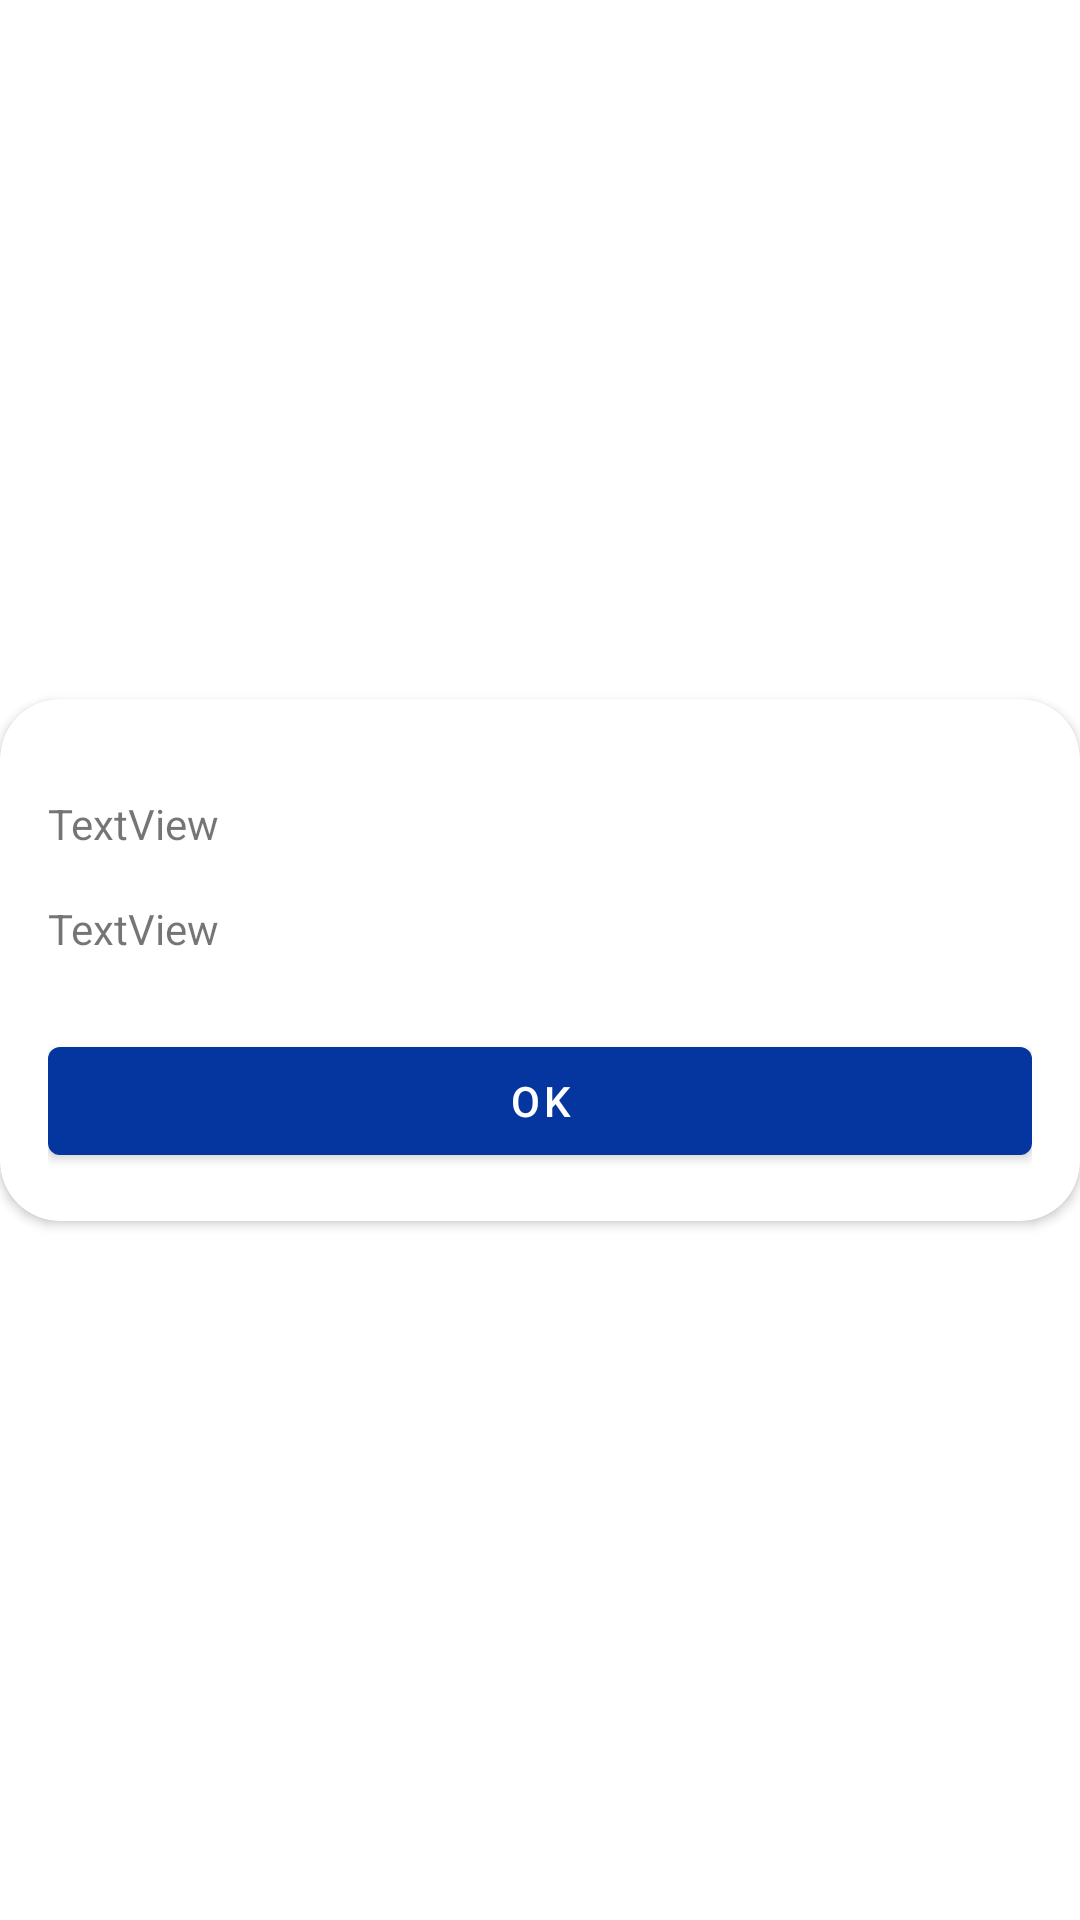

Here is an Android app screen rendered from its layout file. Give the layout XML and the strings, colors and styles it references.
<!-- AndroidManifest.xml: application theme Theme.MoviesCatalog -->
<!-- res/layout/dialog_general.xml -->
<?xml version="1.0" encoding="utf-8"?>
<androidx.constraintlayout.widget.ConstraintLayout xmlns:android="http://schemas.android.com/apk/res/android"
    xmlns:app="http://schemas.android.com/apk/res-auto"
    xmlns:tools="http://schemas.android.com/tools"
    android:id="@+id/clParent"
    android:layout_width="match_parent"
    android:layout_height="wrap_content"
    android:background="@android:color/transparent"
    android:clickable="true"
    android:focusable="true">

    <androidx.cardview.widget.CardView
        android:id="@+id/cvParent"
        android:layout_width="0dp"
        android:layout_height="wrap_content"
        app:cardCornerRadius="@dimen/spacing_20dp"
        app:layout_constraintBottom_toBottomOf="parent"
        app:layout_constraintEnd_toEndOf="parent"
        app:layout_constraintStart_toStartOf="parent"
        app:layout_constraintTop_toTopOf="parent">


        <androidx.constraintlayout.widget.ConstraintLayout
            android:layout_width="match_parent"
            android:layout_height="wrap_content"
            android:orientation="vertical"
            android:padding="@dimen/spacing_16dp">


            <TextView
                android:id="@+id/tvTitle"
                android:layout_width="0dp"
                android:layout_height="wrap_content"
                android:layout_marginTop="16dp"
                android:text="TextView"
                app:layout_constraintEnd_toEndOf="parent"
                app:layout_constraintStart_toStartOf="parent"
                app:layout_constraintTop_toTopOf="parent" />

            <TextView
                android:id="@+id/tvMessage"
                android:layout_width="0dp"
                android:layout_height="wrap_content"
                android:layout_marginTop="@dimen/spacing_16dp"
                android:text="TextView"
                app:layout_constraintEnd_toEndOf="parent"
                app:layout_constraintStart_toStartOf="parent"
                app:layout_constraintTop_toBottomOf="@+id/tvTitle" />

            <Button
                android:id="@+id/btDone"
                android:layout_width="0dp"
                android:layout_height="wrap_content"
                android:layout_marginTop="24dp"
                android:text="@android:string/ok"
                app:layout_constraintEnd_toEndOf="parent"
                app:layout_constraintStart_toStartOf="parent"
                app:layout_constraintTop_toBottomOf="@+id/tvMessage" />
        </androidx.constraintlayout.widget.ConstraintLayout>
    </androidx.cardview.widget.CardView>
</androidx.constraintlayout.widget.ConstraintLayout>
<!-- resources referenced by this layout -->
<resources>
  <dimen name="spacing_16dp">16dp</dimen>
  <dimen name="spacing_20dp">20dp</dimen>
  <style name="Theme.MoviesCatalog" parent="Theme.MaterialComponents.DayNight.DarkActionBar">
          
          <item name="colorPrimary">@color/dark_blue</item>
          <item name="colorPrimaryVariant">@color/purple_700</item>
          <item name="colorOnPrimary">@color/white</item>
          
          <item name="colorSecondary">@color/teal_200</item>
          <item name="colorSecondaryVariant">@color/teal_700</item>
          <item name="colorOnSecondary">@color/black</item>
          
          <item name="android:statusBarColor" tools:targetApi="l">?attr/colorPrimaryVariant</item>
          
      </style>
  <color name="dark_blue">#05369f</color>
  <color name="purple_700">#FF3700B3</color>
  <color name="white">#FFFFFFFF</color>
  <color name="teal_200">#FF03DAC5</color>
  <color name="teal_700">#FF018786</color>
  <color name="black">#FF000000</color>
</resources>
